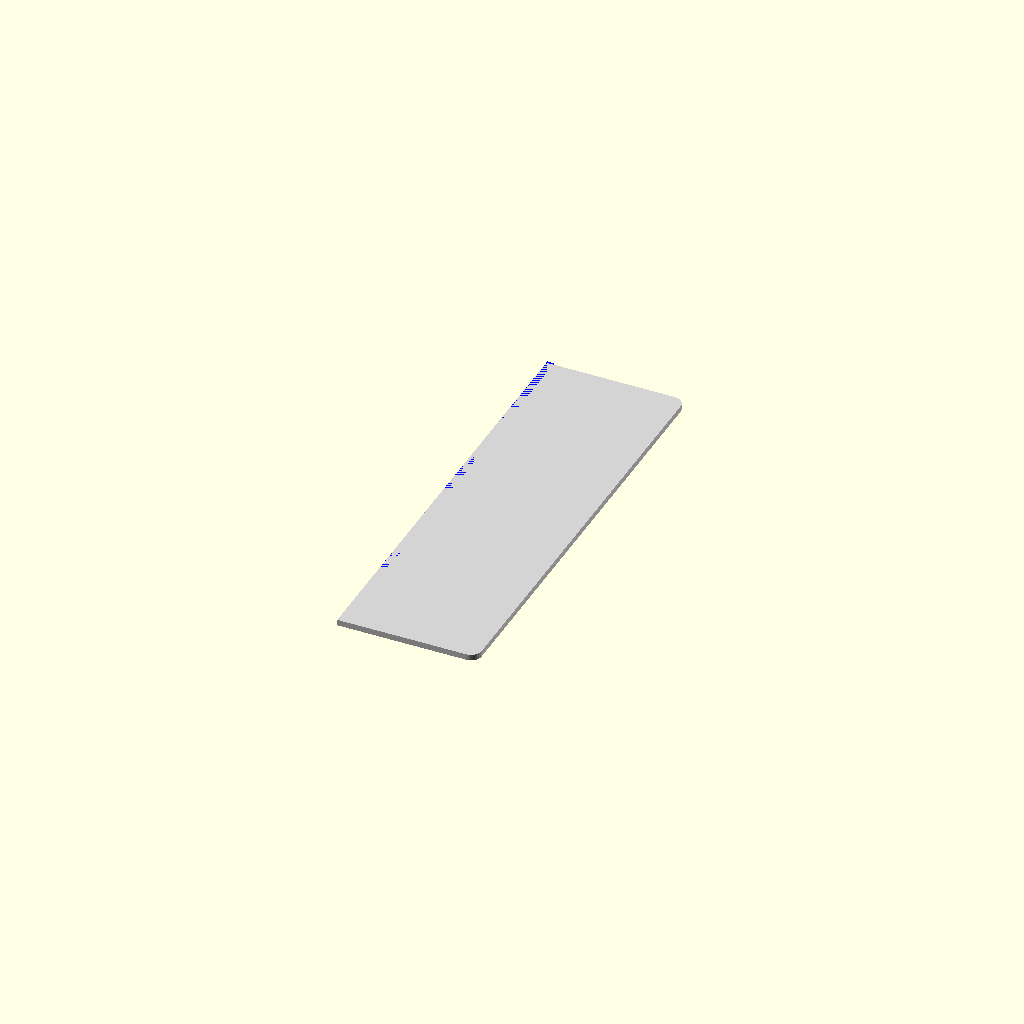
Cell 1: the model at its default parameters.
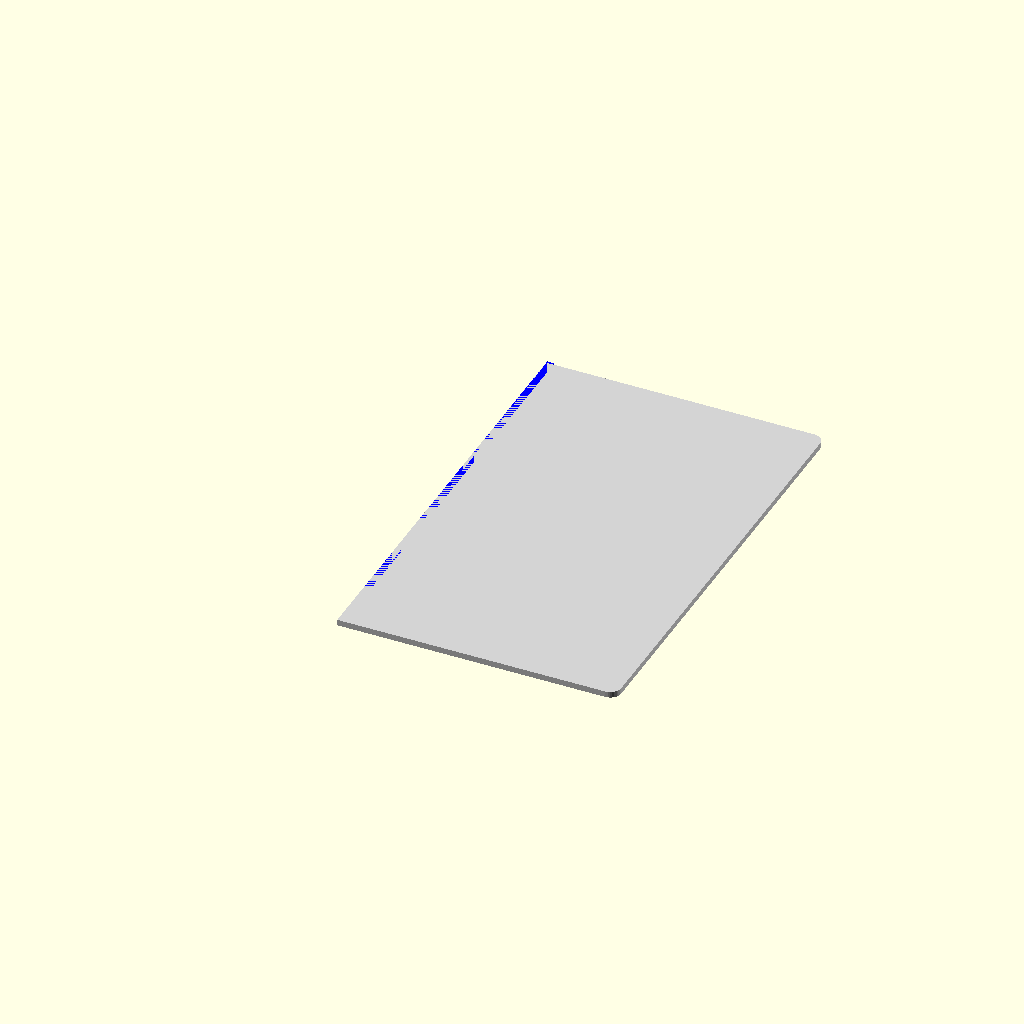
Cell 2 — width set to 130, the other parameters unchanged.
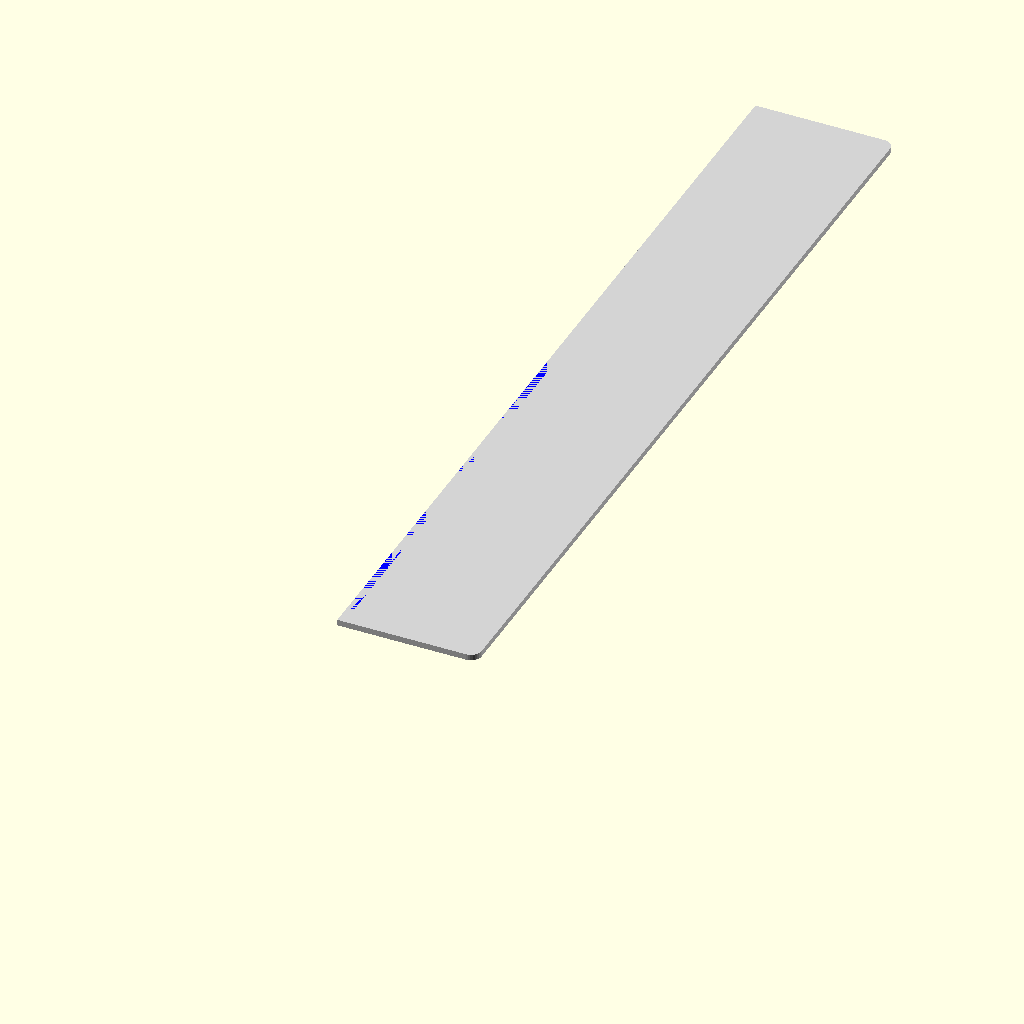
Cell 3 — height set to 418, the other parameters unchanged.
All cells are drawn from one camera (rotation 55°, 0°, 25°, orthographic, colour scheme Cornfield), so only the parameter changes between them.
The OpenSCAD source (part_B_slot_updown.scad):
// 滑槽拼接 - 方向1：上下方向
// B部分：65mm × 209mm × 2.8mm
// 滑舌从上往下

// 参数
width = 65;      // 宽度 (mm)
height = 209;    // 高度 (mm)
thickness = 2.8; // 厚度 (mm)
corner_radius = 5;  // 倒角半径 (mm)

// 滑槽参数（与A部分匹配）
slot_depth = 3.3;     // 滑舌长度 (mm，比槽长0.3mm)
slot_height = 2.8;    // 滑舌高度 (mm，等于厚度）
slot_length = 200;    // 滑舌长度 (mm)
slot_offset = 10;      // 滑舌距离边缘 (mm)
tolerance = 0.3;       // 配合公差

// 圆角矩形模块（左侧不倒角）
module rounded_rect_left_flat(w, h, r, t) {
    hull() {
        translate([0, 0, 0]) cylinder(h = t, r = 0.01, $fn = 4);
        translate([0, h, 0]) cylinder(h = t, r = 0.01, $fn = 4);
        translate([w - r, h - r, 0]) cylinder(h = t, r = r, $fn = 32);
        translate([w - r, r, 0]) cylinder(h = t, r = r, $fn = 32);
    }
}

// 创建主体
difference() {
    union() {
        // 面板主体
        color("LightGray") {
            rounded_rect_left_flat(width, height, corner_radius, thickness);
        }

        // 滑舌（在左侧，上下方向）
        color("Blue") {
            translate([0, slot_offset, 0])
            cube([slot_depth, slot_length, slot_height]);
        }
    }
}

// 装配预览（打印时可注释掉）
/*
color("LightGray", 0.3)
translate([-slot_depth, 0, 0])
import("part_A_slot_updown.stl");
*/
Customizer parameters (derived from the source; name, type, default, range or options):
width: number, default 65
height: number, default 209
thickness: number, default 2.8
corner_radius: number, default 5
slot_depth: number, default 3.3
slot_height: number, default 2.8
slot_length: number, default 200
slot_offset: number, default 10
tolerance: number, default 0.3
